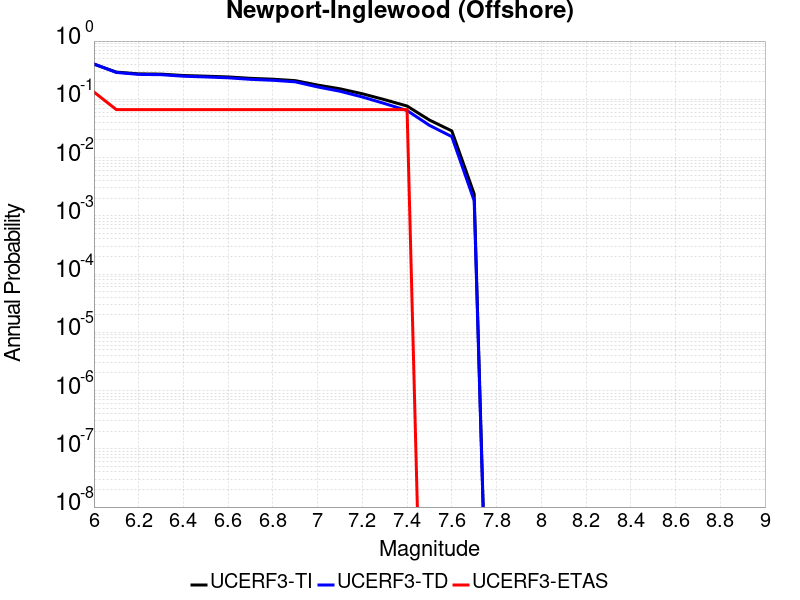

The data file committed next to this chart (first rows):
Magnitude, UCERF3-TI Prob, UCERF3-TD Prob, UCERF3-ETAS Prob
6.0, 0.4007, 0.4053, 0.1333
6.1, 0.2935, 0.2892, 0.06667
6.2, 0.2736, 0.2677, 0.06667
6.3, 0.2708, 0.2647, 0.06667
6.4, 0.2563, 0.249, 0.06667
6.5, 0.2496, 0.2418, 0.06667
6.6, 0.2423, 0.234, 0.06667
6.7, 0.2292, 0.2202, 0.06667
6.8, 0.2215, 0.212, 0.06667
6.9, 0.2093, 0.1995, 0.06667
7.0, 0.1757, 0.1631, 0.06667
7.1, 0.1516, 0.1375, 0.06667
7.2, 0.1245, 0.1096, 0.06667
7.3, 0.09852, 0.08446, 0.06667
7.4, 0.07665, 0.06424, 0.06667
7.5, 0.04408, 0.03574, 0.0
7.6, 0.02869, 0.02288, 0.0
7.7, 0.002376, 0.001821, 0.0
